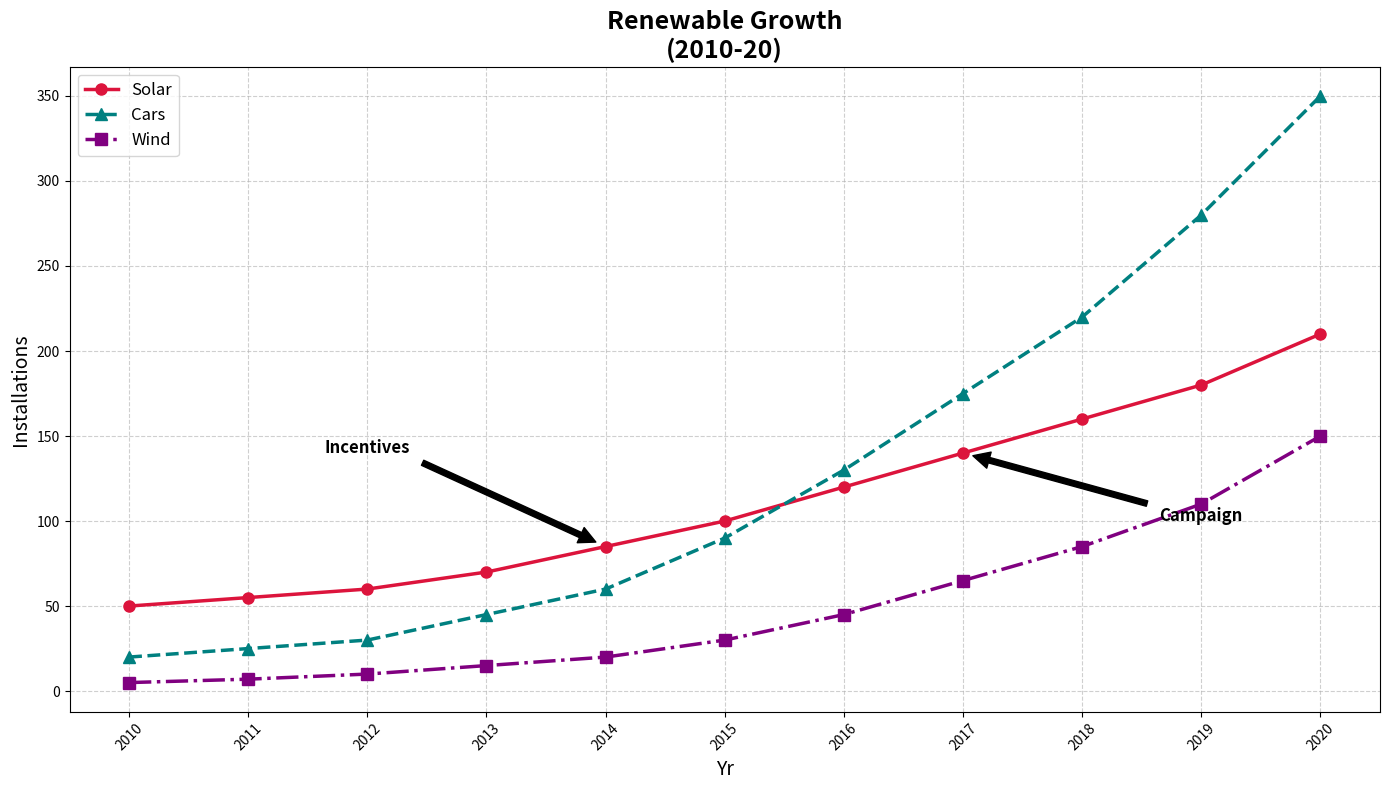

Reproduce this figure in Python.
import matplotlib.pyplot as plt
import numpy as np

years = np.arange(2010, 2021)

solar_panels = [50, 55, 60, 70, 85, 100, 120, 140, 160, 180, 210]
electric_cars = [20, 25, 30, 45, 60, 90, 130, 175, 220, 280, 350]
wind_turbines = [5, 7, 10, 15, 20, 30, 45, 65, 85, 110, 150]

fig, ax = plt.subplots(figsize=(14, 8))

ax.plot(years, solar_panels, marker='o', linestyle='-', color='crimson', linewidth=2.5, markersize=8, label='Solar')
ax.plot(years, electric_cars, marker='^', linestyle='--', color='teal', linewidth=2.5, markersize=8, label='Cars')
ax.plot(years, wind_turbines, marker='s', linestyle='-.', color='purple', linewidth=2.5, markersize=8, label='Wind')

ax.grid(True, linestyle='--', alpha=0.6)
ax.set_title('Renewable Growth\n(2010-20)', fontsize=18, fontweight='bold')
ax.set_xlabel('Yr', fontsize=14)
ax.set_ylabel('Installations', fontsize=14)
ax.legend(loc='upper left', fontsize=12)

ax.annotate('Incentives', xy=(2014, 85), xytext=(2012, 140),
            arrowprops=dict(facecolor='black', shrink=0.05),
            fontsize=12, ha='center', fontweight='bold')
ax.annotate('Campaign', xy=(2017, 140), xytext=(2019, 100),
            arrowprops=dict(facecolor='black', shrink=0.05),
            fontsize=12, ha='center', fontweight='bold')

plt.xticks(years, rotation=45)
plt.tight_layout()
plt.show()
